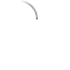
t = 0.00 s
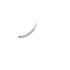
t = 0.23 s
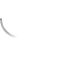
t = 0.45 s
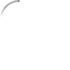
t = 0.68 s

The animated SVG that drew these frames (rendered in a browser with its animation timeline set to each time). Animation: 2 SMIL elements (animateTransform=2); one cycle of 0.90 s, repeats indefinitely.

<!-- By Sam Herbert (@sherb), for everyone. More @ http://goo.gl/7AJzbL -->
<svg width="70" height="70" xmlns="http://www.w3.org/2000/svg">
    <defs>
        <linearGradient x1="8.042%" y1="0%" x2="65.682%" y2="23.865%" id="a">
            <stop stop-color="#1115" stop-opacity="0" offset="0%"/>
            <stop stop-color="#1115" stop-opacity=".631" offset="63.146%"/>
            <stop stop-color="#1115" offset="100%"/>
        </linearGradient>
    </defs>
    <g fill="none" fill-rule="evenodd">
        <g transform="translate(1 1)">
            <path d="M36 18c0-9.94-8.06-18-18-18" id="Oval-2" stroke="url(#a)" stroke-width="2">
                <animateTransform
                    attributeName="transform"
                    type="rotate"
                    from="0 18 18"
                    to="360 18 18"
                    dur="0.9s"
                    repeatCount="indefinite" />
            </path>
            <circle fill="#1115" cx="36" cy="18" r="1">
                <animateTransform
                    attributeName="transform"
                    type="rotate"
                    from="0 18 18"
                    to="360 18 18"
                    dur="0.9s"
                    repeatCount="indefinite" />
            </circle>
        </g>
    </g>
</svg>
